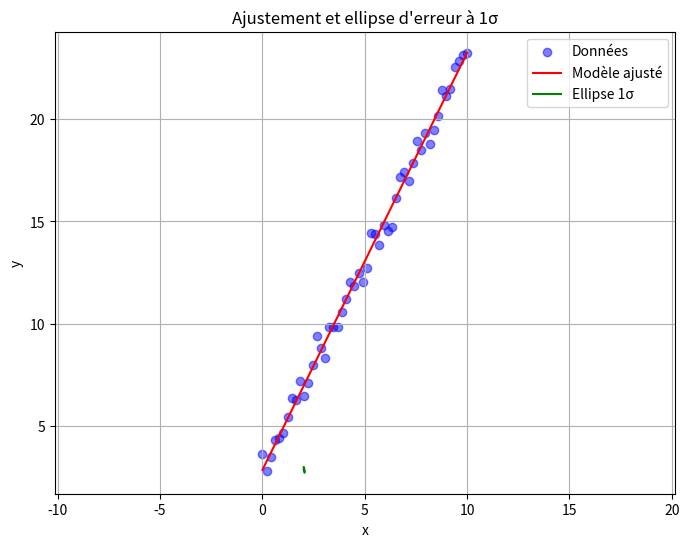
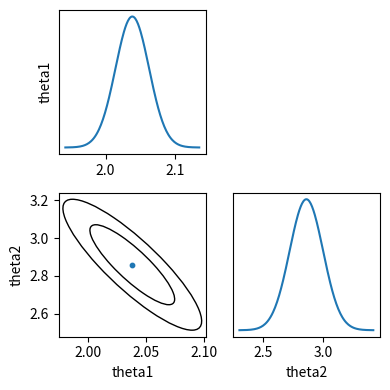
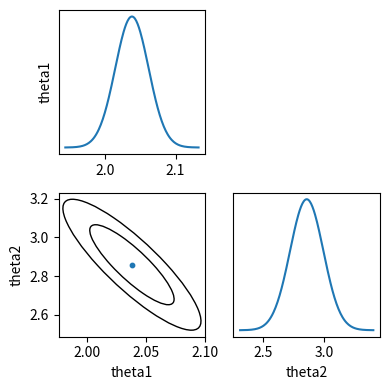

Source code (Python) for these figures, in order:


import numpy as np
import matplotlib.pyplot as plt
from scipy.optimize import minimize

from matplotlib.patches import Ellipse
from scipy.stats import chi2 as chi2_dist

# Exemple : fonction chi2 à minimiser (à adapter à ton problème)
def chi2(theta, data):
    theta1, theta2 = theta
    # Exemple : modèle linéaire y = theta1 * x + theta2
    x, y, y_err = data
    y_model = theta1 * x + theta2
    return np.sum(((y - y_model) / y_err) ** 2)

# Minimisation du chi2
param_names = ["theta1", "theta2"]
theta1_true = 2.0
theta2_true = 3.0

# Données simulées
x = np.linspace(0, 10, 50)
y_true = theta1_true * x + theta2_true
y_err = 0.5
y = y_true + y_err * np.random.randn(len(x))
data = (x, y, y_err)

# Minimisation du chi2
param_names = ["theta1", "theta2"]

result = minimize(chi2, x0=[1.0, 1.0], args=(data,))
theta_hat = result.x
print(f"Valeurs optimales : theta1 = {theta_hat[0]:.3f}, theta2 = {theta_hat[1]:.3f}")

# Minimisation du chi2 avec une méthode qui calcule la hessienne
result = minimize(chi2, x0=[1.0, 1.0], args=(data,), method="trust-constr")
theta_hat = result.x
print(f"Valeurs optimales : theta1 = {theta_hat[0]:.3f}, theta2 = {theta_hat[1]:.3f}")

# Récupération de la matrice hessienne
if hasattr(result, "hess"):
    hess = result.hess
else:
    # Calcul numérique de la hessienne
    from scipy.optimize import approx_fprime

    eps = 1e-5
    hess = np.zeros((2, 2))
    for i in range(2):
        for j in range(2):

            def chi2_i(theta):
                return chi2(theta, data)

            theta_plus = theta_hat.copy()
            theta_plus[i] += eps
            grad_plus = approx_fprime(theta_plus, chi2_i, eps)
            theta_minus = theta_hat.copy()
            theta_minus[i] -= eps
            grad_minus = approx_fprime(theta_minus, chi2_i, eps)
            hess[i, j] = (grad_plus[j] - grad_minus[j]) / (2 * eps)
    hess = 0.5 * hess  # Facteur 1/2 pour la matrice de covariance

# Matrice de covariance
C = np.linalg.inv(hess)
print("Matrice de covariance :\n", C)

# Après avoir calculé C (matrice de covariance)
sigma_theta1 = np.sqrt(C[0, 0])
sigma_theta2 = np.sqrt(C[1, 1])

# Valeurs propres et vecteurs propres pour l'ellipse
eigvals, eigvecs = np.linalg.eig(C)
a = np.sqrt(eigvals[0])  # Demi-grand axe
b = np.sqrt(eigvals[1])  # Demi-petit axe
phi = np.arctan2(eigvecs[1, 0], eigvecs[0, 0])  # Angle de rotation
rho_corr = C[0, 1] / np.sqrt(C[0, 0] * C[1, 1])

print(f"a = {a:3f} , b = {b:.3f} phi = {phi * 180 / 3.14:.2f} deg  rho = {rho_corr:.2f}")

# Tracé de l'ellipse
theta_ellipse = np.linspace(0, 2 * np.pi, 100)
ellipse_x = a * np.cos(theta_ellipse) * np.cos(phi) - b * np.sin(theta_ellipse) * np.sin(phi)
ellipse_y = a * np.cos(theta_ellipse) * np.sin(phi) + b * np.sin(theta_ellipse) * np.cos(phi)

plt.figure(figsize=(8, 6))
plt.scatter(x, y, label="Données", color="blue", alpha=0.5)
plt.plot(x, theta_hat[0] * x + theta_hat[1], label="Modèle ajusté", color="red")
plt.plot(theta_hat[0] + ellipse_x, theta_hat[1] + ellipse_y, label="Ellipse 1σ", color="green")
plt.xlabel("x")
plt.ylabel("y")
plt.legend()
plt.title("Ajustement et ellipse d'erreur à 1σ")
plt.grid(True)
plt.axis("equal")
plt.show()

def plot_fisher_ellipses(
    param_names,
    theta_hat,
    cov,
    levels=(2.30, 6.17),  # 68%, 95%
    figsize=(6, 6),
):
    """
    Plot Fisher correlation ellipses from covariance matrix.

    Parameters
    ----------
    param_names : list of str
    theta_hat   : array-like (N,)
    cov         : array-like (N,N)
    levels      : tuple of Δχ² values
    """

    n = len(param_names)
    fig, axes = plt.subplots(n, n, figsize=(2 * n, 2 * n))

    # loop on parameters
    for i in range(n):
        for j in range(n):
            ax = axes[i, j]

            # auto correlation
            if i == j:
                # 1D Gaussian
                sigma = np.sqrt(cov[i, i])
                x = np.linspace(theta_hat[i] - 4 * sigma, theta_hat[i] + 4 * sigma, 200)
                y = np.exp(-((x - theta_hat[i]) ** 2) / (2 * sigma**2))
                ax.plot(x, y)
                ax.set_yticks([])

            # ellipses : 2 parameter correlation
            elif i > j:
                # 2D ellipse
                # sub convariance 2x2
                sub_cov = cov[np.ix_([j, i], [j, i])]
                # diagonalisation
                vals, vecs = np.linalg.eigh(sub_cov)

                # tri des valeurs propres
                order = vals.argsort()[::-1]
                vals = vals[order]
                vecs = vecs[:, order]

                angle = np.degrees(np.arctan2(*vecs[:, 0][::-1]))

                for level in levels:
                    width = 2 * np.sqrt(vals[0] * level)
                    height = 2 * np.sqrt(vals[1] * level)

                    ellipse = Ellipse(
                        xy=(theta_hat[j], theta_hat[i]), width=width, height=height, angle=angle, fill=False
                    )
                    ax.add_patch(ellipse)

                ax.scatter(theta_hat[j], theta_hat[i], s=10)

            else:
                ax.axis("off")

            if i == n - 1:
                ax.set_xlabel(param_names[j])
            if j == 0:
                ax.set_ylabel(param_names[i])

    plt.tight_layout()
    return fig

# We fit two parameters
delta_chi2_68 = chi2_dist.ppf(0.683, df=2)
delta_chi2_95 = chi2_dist.ppf(0.954, df=2)

print(delta_chi2_68, delta_chi2_95)

fig = plot_fisher_ellipses(param_names, theta_hat, C, levels=(delta_chi2_68, delta_chi2_95))
plt.show()

from scipy.optimize import curve_fit


# Modèle à ajuster
def model(x, theta1, theta2):
    return theta1 * x + theta2


# Ajustement
popt, pcov = curve_fit(model, x, y, sigma=y_err)
theta_hat = popt
C = pcov  # Matrice de covariance directement disponible

print(f"Valeurs optimales : theta1 = {theta_hat[0]:.3f}, theta2 = {theta_hat[1]:.3f}")
print("Matrice de covariance :\n", C)

theta1_hat = popt[0]
theta2_hat = popt[1]
theta_hat = popt

# Erreurs standard
sigma_theta1 = np.sqrt(C[0, 0])
sigma_theta2 = np.sqrt(C[1, 1])

print(
    f"Valeurs ajustées : theta1 = {theta1_hat:.3f} ± {sigma_theta1:.4f}, theta2 = {theta2_hat:.3f} ± {sigma_theta2:.4f}"
)

fig = plot_fisher_ellipses(param_names, theta_hat, C, levels=(delta_chi2_68, delta_chi2_95))
plt.show()
